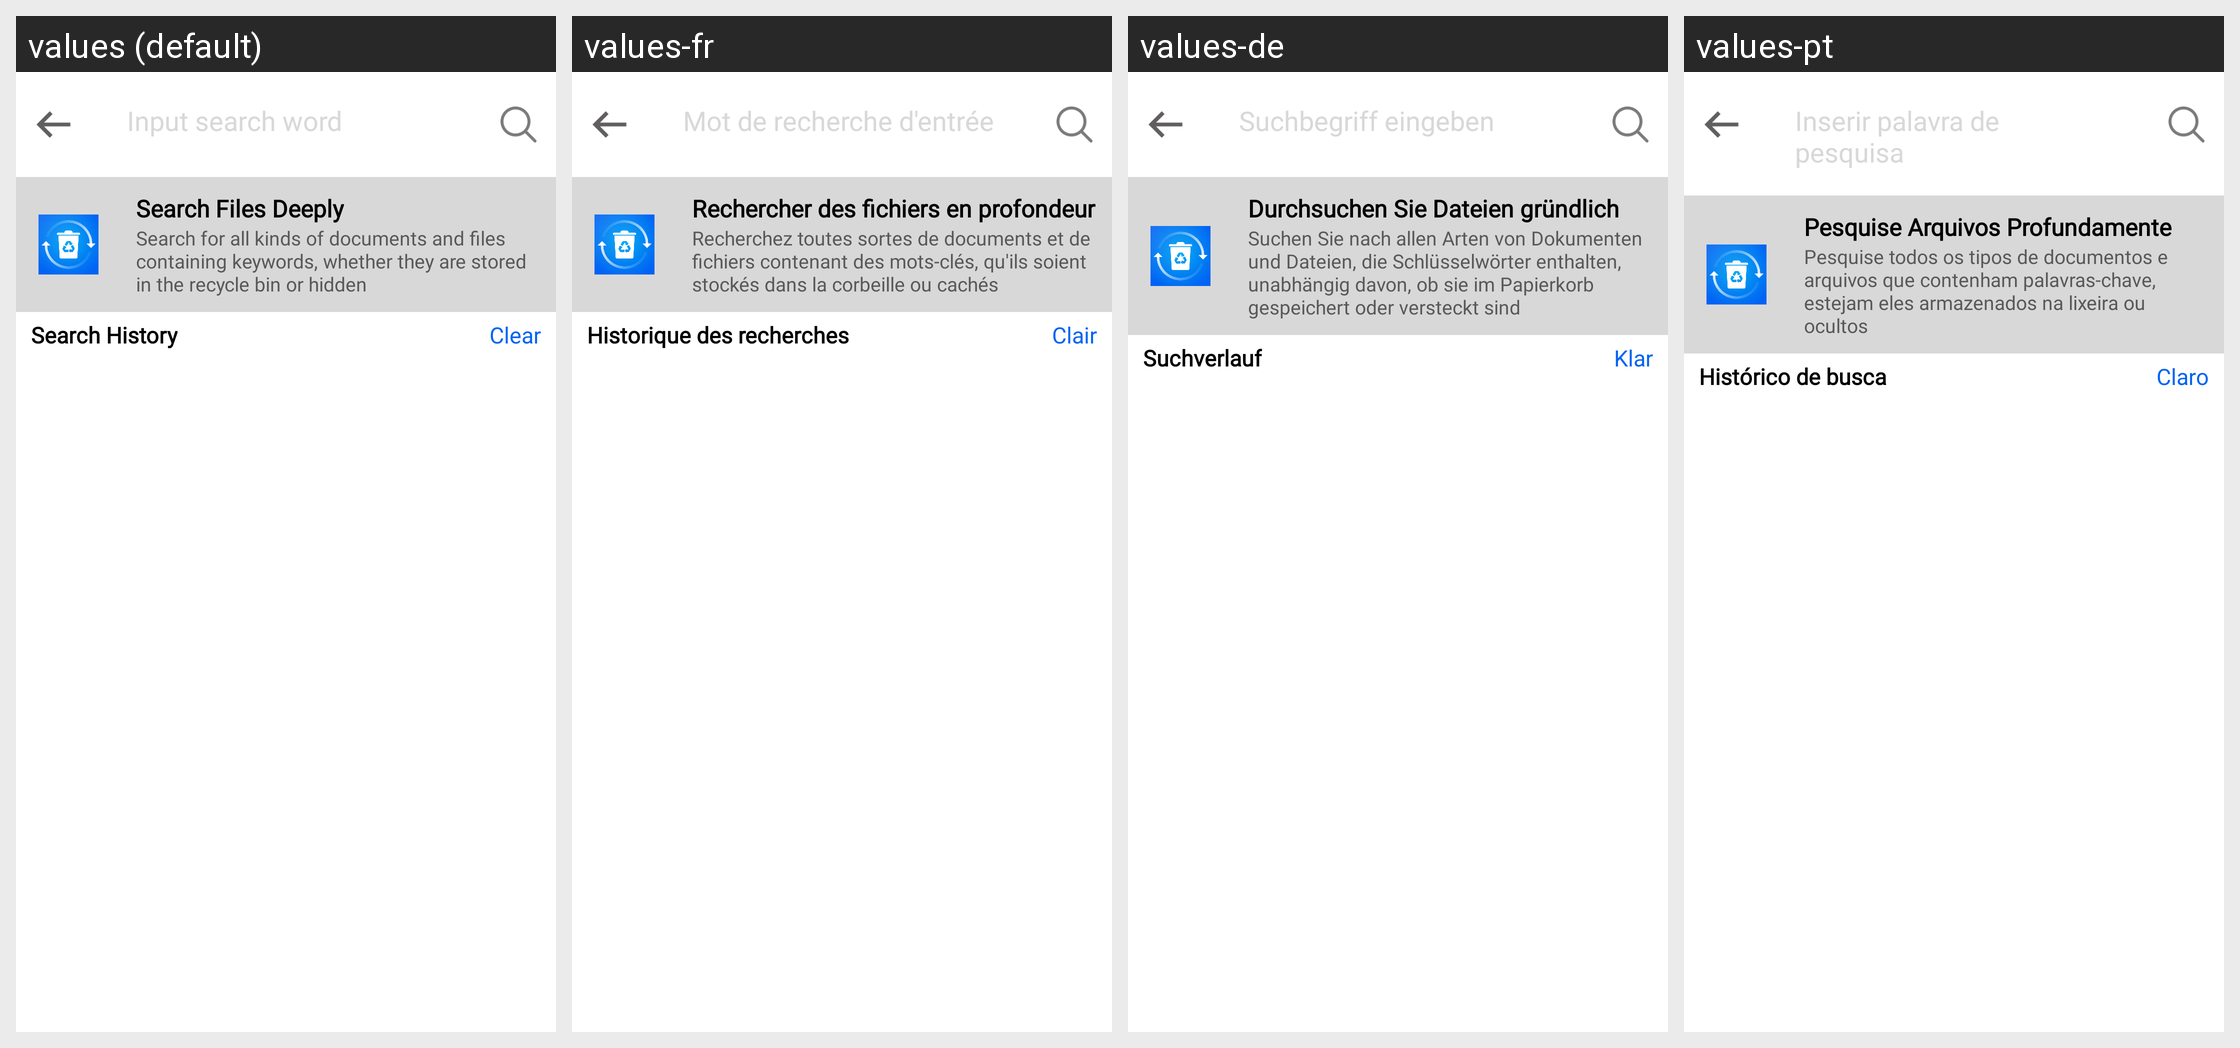

Strings drawn on this Android screen and how each of the app's shown locales translates them:
Android screen res/layout/activity_search.xml rendered under 4 locales, left to right: values (default), values-fr, values-de, values-pt. Device: Nexus 5 (rendered at 1080×1920; each locale shown at half size, 540×960, under a caption strip naming it); theme Theme.MKMFileRecovery.
Other locales in the repository, not shown: values-hi, values-id, values-in, values-it, values-iw, values-ja, values-ko, values-ru, values-th, values-tr, values-vi.
Strings drawn on this screen, with the default value and each locale's value (text and hints the layout hard-codes, and strings that could not be matched under every locale, appear in the picture but are not listed):

input_search_word
  values: Input search word
  values-fr: Mot de recherche d'entrée
  values-de: Suchbegriff eingeben
  values-pt: Inserir palavra de pesquisa

search_files_deeply
  values: Search Files Deeply
  values-fr: Rechercher des fichiers en profondeur
  values-de: Durchsuchen Sie Dateien gründlich
  values-pt: Pesquise Arquivos Profundamente

desSearch_Files_Deeply
  values: Search for all kinds of documents and files containing keywords, whether they are stored in the recycle bin or hidden
  values-fr: Recherchez toutes sortes de documents et de fichiers contenant des mots-clés, qu'ils soient stockés dans la corbeille ou cachés
  values-de: Suchen Sie nach allen Arten von Dokumenten und Dateien, die Schlüsselwörter enthalten, unabhängig davon, ob sie im Papierkorb gespeichert oder versteckt sind
  values-pt: Pesquise todos os tipos de documentos e arquivos que contenham palavras-chave, estejam eles armazenados na lixeira ou ocultos

search_history
  values: Search History
  values-fr: Historique des recherches
  values-de: Suchverlauf
  values-pt: Histórico de busca

clear
  values: Clear
  values-fr: Clair
  values-de: Klar
  values-pt: Claro
